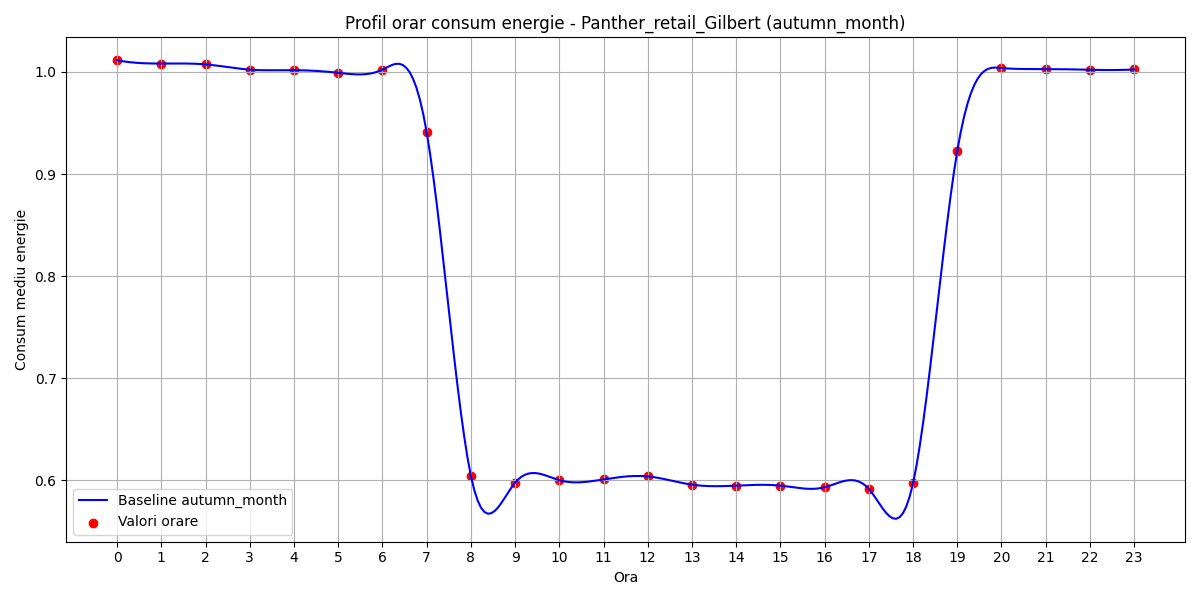

The data file committed next to this chart (first rows):
hour, B(t)
0, 1.011
1, 1.008
2, 1.007
3, 1.002
4, 1.002
5, 0.9991
6, 1.002
7, 0.941
8, 0.6046
9, 0.5979
10, 0.6003
11, 0.6011
12, 0.604
13, 0.5959
14, 0.595
15, 0.595
16, 0.5933
17, 0.5917
18, 0.5974
19, 0.9226
20, 1.004
21, 1.003
22, 1.002
23, 1.002
